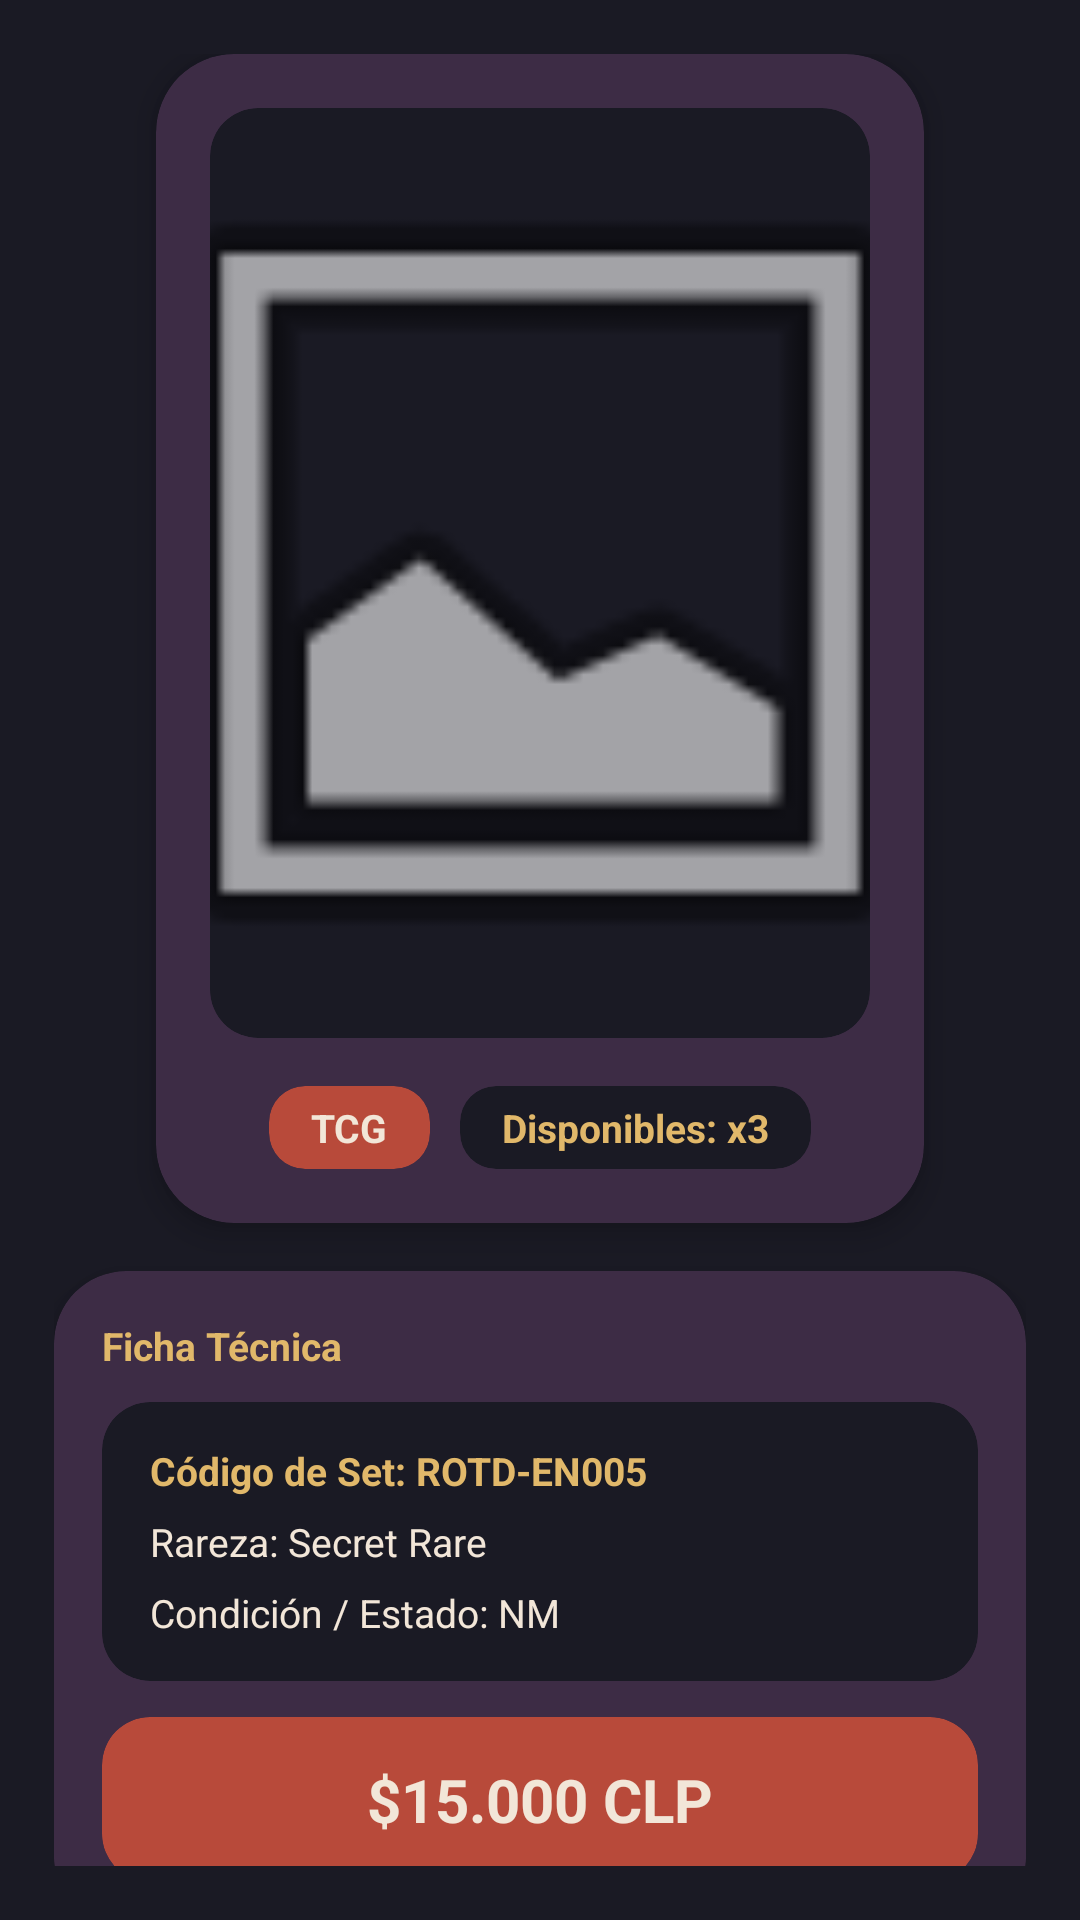

Android layout source for this screen:
<!-- AndroidManifest.xml: application theme Theme.CartonBrillante -->
<!-- res/layout/dialog_ver_carta.xml -->
<?xml version="1.0" encoding="utf-8"?>
<androidx.core.widget.NestedScrollView xmlns:android="http://schemas.android.com/apk/res/android"
    xmlns:app="http://schemas.android.com/apk/res-auto"
    android:layout_width="match_parent"
    android:layout_height="wrap_content"
    android:background="#1A1A24"
    android:padding="18dp">

    <LinearLayout
        android:layout_width="match_parent"
        android:layout_height="wrap_content"
        android:gravity="center_horizontal"
        android:orientation="vertical">

        
        <androidx.cardview.widget.CardView
            android:layout_width="wrap_content"
            android:layout_height="wrap_content"
            android:layout_marginBottom="16dp"
            app:cardBackgroundColor="#3D2C45"
            app:cardCornerRadius="26dp"
            app:cardElevation="6dp">

            <LinearLayout
                android:layout_width="wrap_content"
                android:layout_height="wrap_content"
                android:gravity="center_horizontal"
                android:orientation="vertical"
                android:padding="18dp">

                
                <androidx.cardview.widget.CardView
                    android:layout_width="220dp"
                    android:layout_height="310dp"
                    app:cardBackgroundColor="#1A1A24"
                    app:cardCornerRadius="16dp"
                    app:cardElevation="0dp">

                    <ImageView
                        android:id="@+id/ivVerImagenCarta"
                        android:layout_width="match_parent"
                        android:layout_height="match_parent"
                        android:scaleType="centerCrop"
                        android:src="@android:drawable/ic_menu_gallery" />
                </androidx.cardview.widget.CardView>

                
                <LinearLayout
                    android:layout_width="wrap_content"
                    android:layout_height="wrap_content"
                    android:layout_marginTop="16dp"
                    android:gravity="center_vertical"
                    android:orientation="horizontal">

                    
                    <androidx.cardview.widget.CardView
                        android:layout_width="wrap_content"
                        android:layout_height="wrap_content"
                        app:cardBackgroundColor="#B84A3A"
                        app:cardCornerRadius="12dp"
                        app:cardElevation="0dp">

                        <TextView
                            android:id="@+id/tvVerRegulacionCarta"
                            android:layout_width="wrap_content"
                            android:layout_height="wrap_content"
                            android:paddingHorizontal="14dp"
                            android:paddingVertical="5dp"
                            android:text="TCG"
                            android:textColor="#F2E6D8"
                            android:textSize="13sp"
                            android:textStyle="bold" />
                    </androidx.cardview.widget.CardView>

                    
                    <androidx.cardview.widget.CardView
                        android:layout_width="wrap_content"
                        android:layout_height="wrap_content"
                        android:layout_marginStart="10dp"
                        app:cardBackgroundColor="#1A1A24"
                        app:cardCornerRadius="12dp"
                        app:cardElevation="0dp">

                        <TextView
                            android:id="@+id/tvVerCantidadCarta"
                            android:layout_width="wrap_content"
                            android:layout_height="wrap_content"
                            android:paddingHorizontal="14dp"
                            android:paddingVertical="5dp"
                            android:text="Disponibles: x3"
                            android:textColor="#E1B86A"
                            android:textSize="13sp"
                            android:textStyle="bold" />
                    </androidx.cardview.widget.CardView>
                </LinearLayout>

            </LinearLayout>
        </androidx.cardview.widget.CardView>

        
        <androidx.cardview.widget.CardView
            android:layout_width="match_parent"
            android:layout_height="wrap_content"
            app:cardBackgroundColor="#3D2C45"
            app:cardCornerRadius="24dp"
            app:cardElevation="6dp">

            <LinearLayout
                android:layout_width="match_parent"
                android:layout_height="wrap_content"
                android:orientation="vertical"
                android:padding="16dp">

                <TextView
                    android:layout_width="wrap_content"
                    android:layout_height="wrap_content"
                    android:layout_marginBottom="10dp"
                    android:text="Ficha Técnica"
                    android:textColor="#E1B86A"
                    android:textSize="13sp"
                    android:textStyle="bold" />

                
                <androidx.cardview.widget.CardView
                    android:layout_width="match_parent"
                    android:layout_height="wrap_content"
                    android:layout_marginBottom="12dp"
                    app:cardBackgroundColor="#1A1A24"
                    app:cardCornerRadius="16dp"
                    app:cardElevation="0dp">

                    <LinearLayout
                        android:layout_width="match_parent"
                        android:layout_height="wrap_content"
                        android:orientation="vertical"
                        android:paddingHorizontal="16dp"
                        android:paddingVertical="14dp">

                        <TextView
                            android:id="@+id/tvVerCodigoSet"
                            android:layout_width="match_parent"
                            android:layout_height="wrap_content"
                            android:layout_marginBottom="6dp"
                            android:text="Código de Set: ROTD-EN005"
                            android:textColor="#E1B86A"
                            android:textSize="13sp"
                            android:textStyle="bold" />

                        <TextView
                            android:id="@+id/tvVerRareza"
                            android:layout_width="match_parent"
                            android:layout_height="wrap_content"
                            android:layout_marginBottom="6dp"
                            android:text="Rareza: Secret Rare"
                            android:textColor="#F2E6D8"
                            android:textSize="13sp" />

                        <TextView
                            android:id="@+id/tvVerCondicion"
                            android:layout_width="match_parent"
                            android:layout_height="wrap_content"
                            android:text="Condición / Estado: NM"
                            android:textColor="#F2E6D8"
                            android:textSize="13sp" />
                    </LinearLayout>
                </androidx.cardview.widget.CardView>

                
                <androidx.cardview.widget.CardView
                    android:layout_width="match_parent"
                    android:layout_height="wrap_content"
                    app:cardBackgroundColor="#B84A3A"
                    app:cardCornerRadius="16dp"
                    app:cardElevation="0dp">

                    <TextView
                        android:id="@+id/tvVerPrecio"
                        android:layout_width="match_parent"
                        android:layout_height="wrap_content"
                        android:gravity="center"
                        android:paddingVertical="14dp"
                        android:text="$15.000 CLP"
                        android:textColor="#F2E6D8"
                        android:textSize="20sp"
                        android:textStyle="bold" />
                </androidx.cardview.widget.CardView>

            </LinearLayout>
        </androidx.cardview.widget.CardView>

    </LinearLayout>
</androidx.core.widget.NestedScrollView>
<!-- resources referenced by this layout -->
<resources>
  <style name="Theme.CartonBrillante" parent="Base.Theme.CartonBrillante" />
  <style name="Base.Theme.CartonBrillante" parent="Theme.Material3.DayNight.NoActionBar">
          
          
      </style>
</resources>
